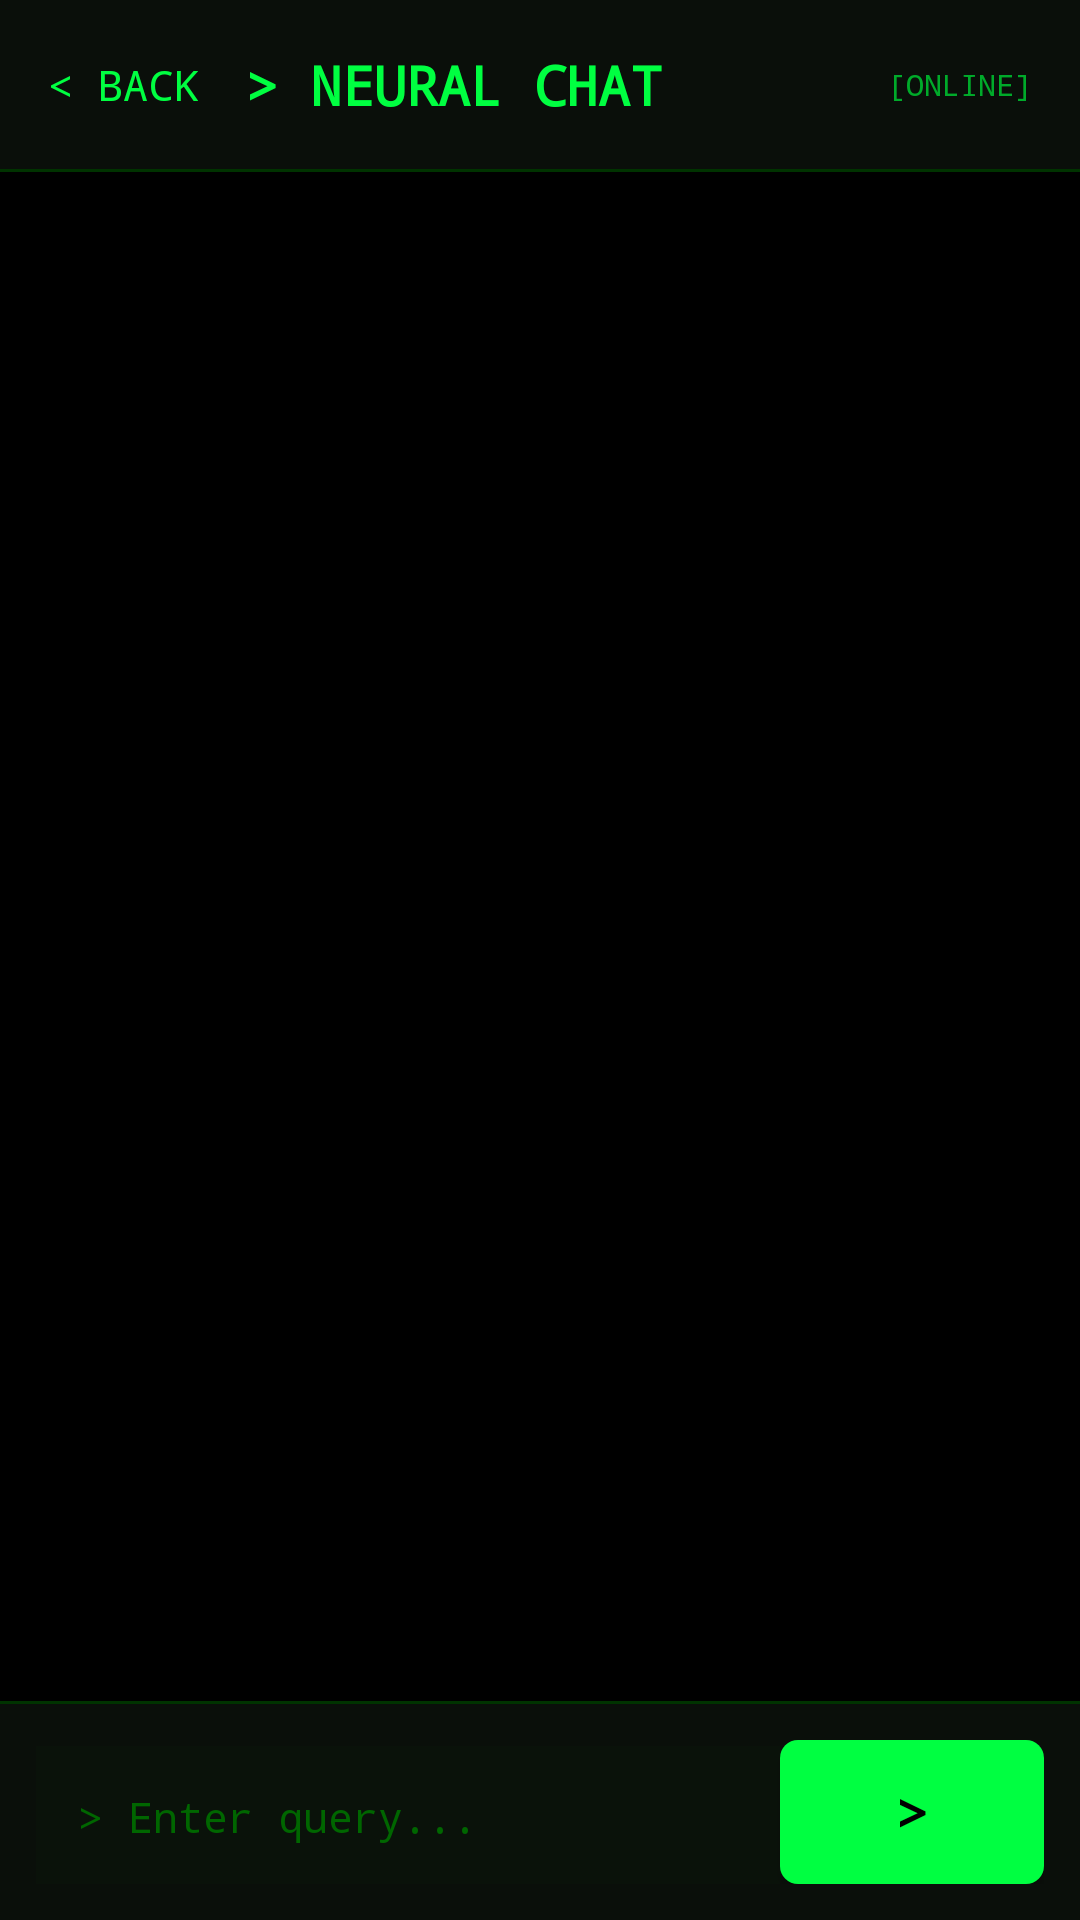

Produce the Android XML layout that renders to this screen, including the resource entries it uses.
<!-- AndroidManifest.xml: application theme Theme.NexusAI -->
<!-- res/layout/activity_chat.xml -->
<?xml version="1.0" encoding="utf-8"?>
<LinearLayout xmlns:android="http://schemas.android.com/apk/res/android"
    android:layout_width="match_parent" android:layout_height="match_parent" android:background="@color/black" android:orientation="vertical">
    
    <LinearLayout android:layout_width="match_parent" android:layout_height="wrap_content" android:orientation="horizontal"
        android:padding="16dp" android:background="@color/bg_surface" android:gravity="center_vertical">
        <TextView android:id="@+id/chatBackBtn" android:layout_width="wrap_content" android:layout_height="wrap_content"
            android:text="&lt; BACK" android:textSize="14sp" android:textColor="@color/matrix_green"
            android:fontFamily="monospace" android:paddingEnd="16dp"/>
        <TextView android:layout_width="0dp" android:layout_height="wrap_content" android:layout_weight="1"
            android:text="&gt; NEURAL CHAT" android:textSize="18sp" android:textColor="@color/matrix_green"
            android:fontFamily="monospace" android:textStyle="bold"/>
        <TextView android:id="@+id/chatStatus" android:layout_width="wrap_content" android:layout_height="wrap_content"
            android:text="[ONLINE]" android:textSize="10sp" android:textColor="@color/matrix_green_dim" android:fontFamily="monospace"/>
    </LinearLayout>
    <View android:layout_width="match_parent" android:layout_height="1dp" android:background="@color/divider"/>
    <androidx.recyclerview.widget.RecyclerView android:id="@+id/chatRecyclerView" android:layout_width="match_parent"
        android:layout_height="0dp" android:layout_weight="1" android:padding="12dp" android:clipToPadding="false"/>
    <View android:layout_width="match_parent" android:layout_height="1dp" android:background="@color/divider"/>
    <LinearLayout android:layout_width="match_parent" android:layout_height="wrap_content" android:orientation="horizontal"
        android:padding="12dp" android:background="@color/bg_surface">
        <EditText android:id="@+id/chatInput" android:layout_width="0dp" android:layout_height="wrap_content"
            android:layout_weight="1" android:hint="> Enter query..." android:textColorHint="@color/text_hint"
            android:textColor="@color/matrix_green" android:background="@color/bg_input" android:padding="14dp"
            android:textSize="14sp" android:fontFamily="monospace" android:inputType="text"
            android:maxLines="1" android:imeOptions="actionSend"/>
        <Button android:id="@+id/chatSendBtn" android:layout_width="wrap_content" android:layout_height="wrap_content"
            android:text=">" android:textColor="@color/black" android:background="@drawable/bg_btn_primary"
            android:paddingStart="20dp" android:paddingEnd="20dp" android:fontFamily="monospace" android:textSize="18sp"
            android:textStyle="bold" android:minHeight="48dp" android:textAllCaps="false"/>
    </LinearLayout>
</LinearLayout>
<!-- resources referenced by this layout -->
<resources>
  <color name="bg_input">#0A120A</color>
  <color name="bg_surface">#0A0F0A</color>
  <color name="black">#000000</color>
  <color name="divider">#003300</color>
  <color name="matrix_green">#00FF41</color>
  <color name="matrix_green_dim">#00AA2A</color>
  <color name="text_hint">#006600</color>
  <!-- drawable bg_btn_primary (drawable) -->
  <?xml version="1.0" encoding="utf-8"?>
  <shape xmlns:android="http://schemas.android.com/apk/res/android"
      android:shape="rectangle">
      <solid android:color="#00FF41" />
      <corners android:radius="6dp" />
      <padding android:left="16dp" android:right="16dp" android:top="8dp" android:bottom="8dp" />
  </shape>
  <style name="Theme.NexusAI" parent="Theme.AppCompat.NoActionBar">
          <item name="colorPrimary">@color/primary</item>
          <item name="colorPrimaryDark">@color/primary_dark</item>
          <item name="colorAccent">@color/matrix_green</item>
          <item name="android:statusBarColor">@color/black</item>
          <item name="android:windowBackground">@color/black</item>
          <item name="android:navigationBarColor">@color/black</item>
      </style>
  <color name="primary">#00FF41</color>
  <color name="primary_dark">#009926</color>
</resources>
